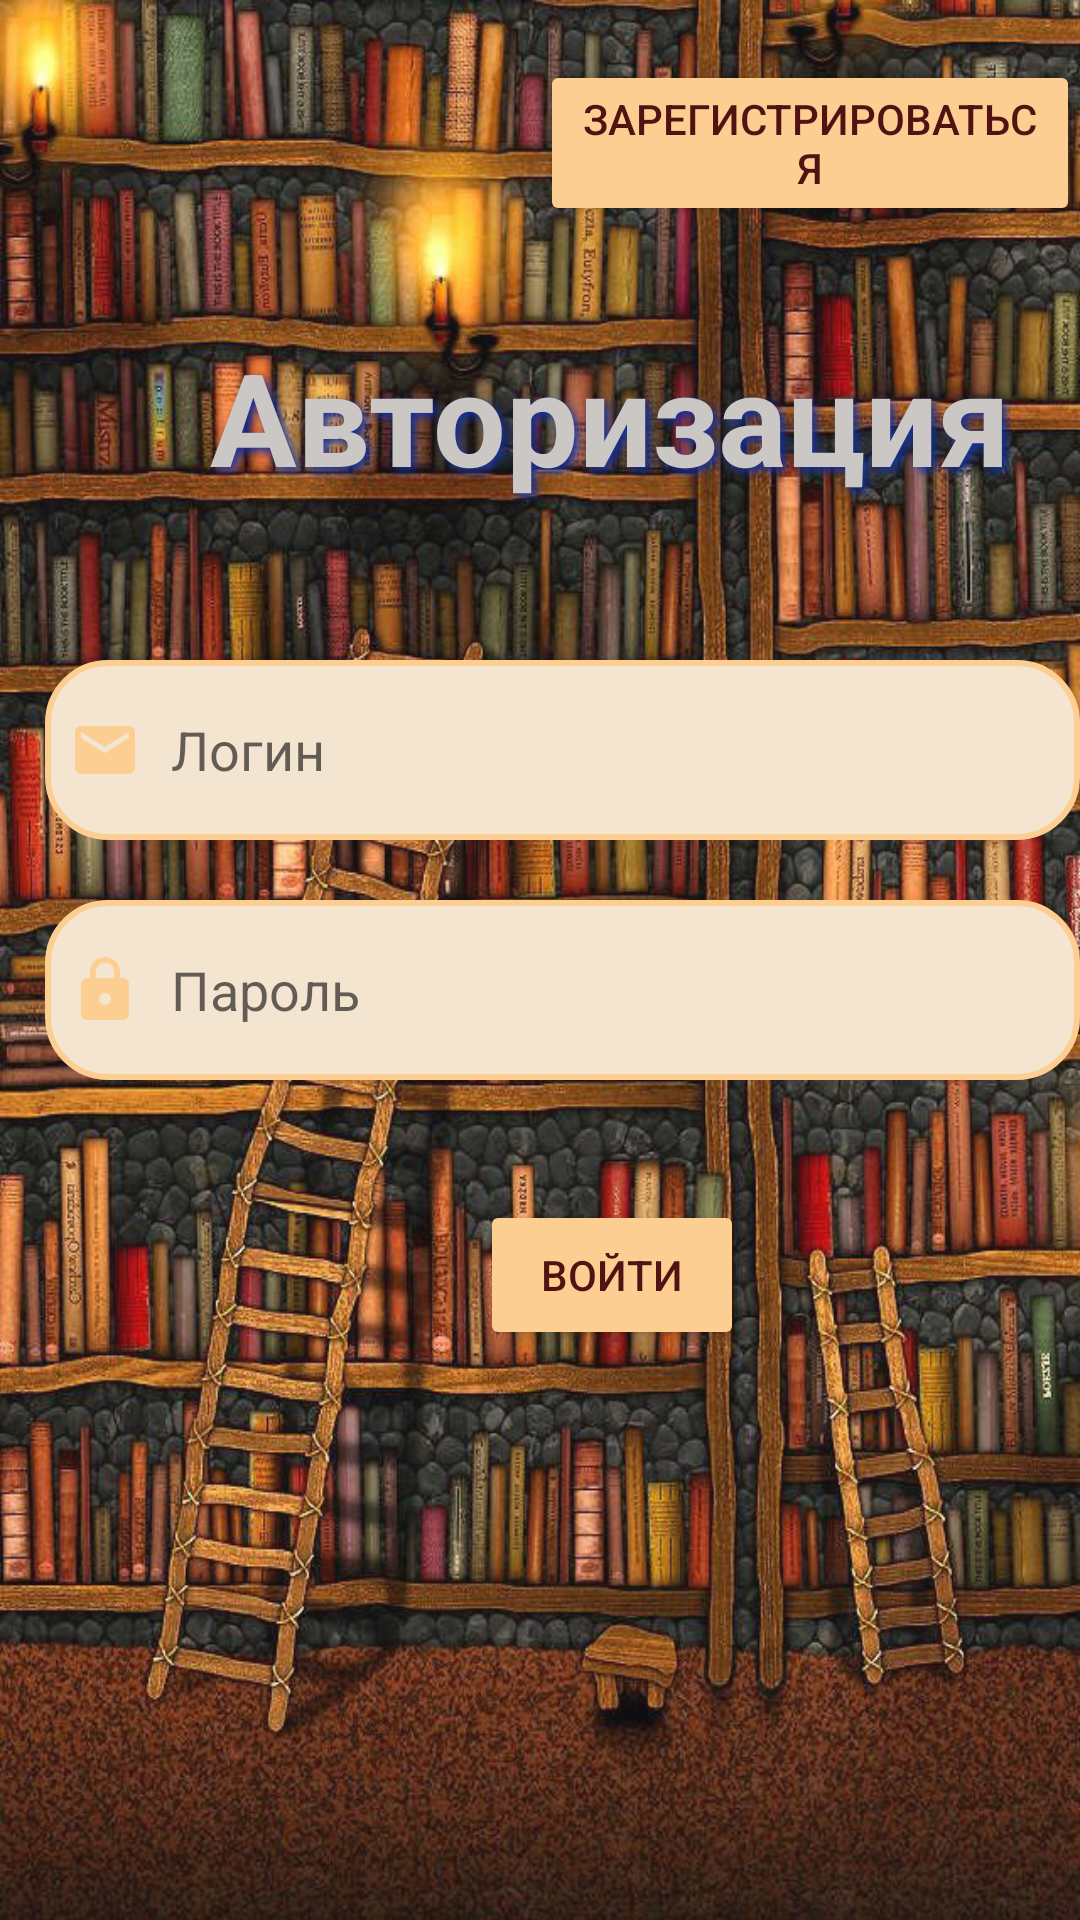

Produce the Android XML layout that renders to this screen, including the resource entries it uses.
<!-- AndroidManifest.xml: application theme Theme.BookCross -->
<!-- res/layout/activity_avtoriz.xml -->
<?xml version="1.0" encoding="utf-8"?>

<RelativeLayout xmlns:android="http://schemas.android.com/apk/res/android"
    xmlns:tools="http://schemas.android.com/tools"
    xmlns:app="http://schemas.android.com/apk/res-auto"
    android:layout_width="wrap_content"
    android:layout_height="wrap_content"
    android:orientation="vertical"
    android:background="@drawable/fon3"
    tools:context=".AvtorizScreen">

    <Button
        android:id="@+id/registr"
        android:layout_width="wrap_content"
        android:layout_height="wrap_content"
        android:backgroundTint="@color/main_color"
        android:text="@string/button_registr"
        android:textColor="@color/button"
        android:layout_marginLeft="@dimen/button_registr_left_AvtorizScreen"
        android:layout_marginTop="@dimen/button_registr_top_AvtorizScreen"
        android:onClick="onClick"
        app:cornerRadius="20dp"
        />

    <TextView
        android:layout_width="wrap_content"
        android:layout_height="wrap_content"
        android:textColor="@color/purple_500"
        android:textStyle="bold"
        android:text="@string/avtoriz"
        android:textSize="@dimen/size_main_text_MainScreen"
        android:shadowColor="@color/teal_200"
        android:shadowDx="4"
        android:shadowDy="4"
        android:shadowRadius="7"
        android:layout_marginTop="@dimen/place_avtorizText_top_AvtorizScreen"
        android:layout_marginLeft="@dimen/place_avtorizText_left_AvtorizScreen"
        />


        <EditText
            android:id="@+id/login"
            android:layout_width="380dp"
            android:layout_height="60dp"
            android:background="@drawable/border"
            android:hint="@string/login"
            android:padding="8dp"
            android:drawableLeft="@drawable/email"
            android:drawablePadding="10dp"
            android:layout_marginTop="220dp"
            android:layout_marginLeft="15dp"/>


        <EditText
            android:id="@+id/password"
            android:layout_width="380dp"
            android:layout_height="60dp"
            android:background="@drawable/border"
            android:hint="@string/password"
            android:padding="8dp"
            android:drawableLeft="@drawable/password"
            android:drawablePadding="10dp"
            android:layout_marginTop="300dp"
            android:layout_marginLeft="15dp"
            android:inputType="textPassword"/>



    <Button
        android:id="@+id/enter1"
        android:layout_width="wrap_content"
        android:layout_height="50dp"
        android:backgroundTint="@color/main_color"
        android:text="@string/button_text"
        android:textColor="@color/button"
        android:layout_marginLeft="@dimen/place_button_left_MainScreen"
        android:layout_marginTop="400dp"
        android:onClick="onClick"
        app:cornerRadius="20dp"/>


    </RelativeLayout>
<!-- resources referenced by this layout -->
<resources>
  <color name="button">#501212</color>
  <color name="main_color">#FDCE91</color>
  <color name="purple_500">#CAC7C4</color>
  <color name="teal_200">#13319E</color>
  <dimen name="button_registr_left_AvtorizScreen">180dp</dimen>
  <dimen name="button_registr_top_AvtorizScreen">20dp</dimen>
  <dimen name="place_avtorizText_left_AvtorizScreen">70dp</dimen>
  <dimen name="place_avtorizText_top_AvtorizScreen">110dp</dimen>
  <dimen name="place_button_left_MainScreen">160dp</dimen>
  <dimen name="size_main_text_MainScreen">43sp</dimen>
  <!-- drawable border (drawable) -->
  <?xml version="1.0" encoding="utf-8"?>
  
  <shape xmlns:android="http://schemas.android.com/apk/res/android"
      android:shape="rectangle">
  
      <corners
          android:radius="20dp"/>
  
      <stroke
          android:color="@color/main_color"
          android:width="2dp"/>
  
      <solid
          android:color="@color/some"/>
  
  </shape>
  <!-- drawable email (drawable) -->
  <vector android:height="24dp" android:tint="#FDCE91"
      android:viewportHeight="24" android:viewportWidth="24"
      android:width="24dp" xmlns:android="http://schemas.android.com/apk/res/android">
      <path android:fillColor="@android:color/white" android:pathData="M20,4L4,4c-1.1,0 -1.99,0.9 -1.99,2L2,18c0,1.1 0.9,2 2,2h16c1.1,0 2,-0.9 2,-2L22,6c0,-1.1 -0.9,-2 -2,-2zM20,8l-8,5 -8,-5L4,6l8,5 8,-5v2z"/>
  </vector>
  <!-- drawable fon3: jpg bitmap (drawable, 559961 bytes) -->
  <!-- drawable password (drawable) -->
  <vector android:height="24dp" android:tint="#FDCE91"
      android:viewportHeight="24" android:viewportWidth="24"
      android:width="24dp" xmlns:android="http://schemas.android.com/apk/res/android">
      <path android:fillColor="@android:color/white" android:pathData="M18,8h-1L17,6c0,-2.76 -2.24,-5 -5,-5S7,3.24 7,6v2L6,8c-1.1,0 -2,0.9 -2,2v10c0,1.1 0.9,2 2,2h12c1.1,0 2,-0.9 2,-2L20,10c0,-1.1 -0.9,-2 -2,-2zM12,17c-1.1,0 -2,-0.9 -2,-2s0.9,-2 2,-2 2,0.9 2,2 -0.9,2 -2,2zM15.1,8L8.9,8L8.9,6c0,-1.71 1.39,-3.1 3.1,-3.1 1.71,0 3.1,1.39 3.1,3.1v2z"/>
  </vector>
  <string name="avtoriz">Авторизация</string>
  <string name="button_registr">Зарегистрироваться</string>
  <string name="button_text">Войти</string>
  <string name="login">Логин</string>
  <string name="password">Пароль</string>
  <style name="Theme.BookCross" parent="Theme.MaterialComponents.DayNight.NoActionBar">
          
          <item name="colorPrimary">@color/main_color</item>
          <item name="colorPrimaryVariant">@color/main_color</item>
          <item name="colorOnPrimary">@color/white</item>
          
          <item name="colorSecondary">@color/teal_200</item>
          <item name="colorSecondaryVariant">@color/teal_700</item>
          <item name="colorOnSecondary">@color/black</item>
          
          <item name="android:statusBarColor" tools:targetApi="l">?attr/colorPrimaryVariant</item>
          
      </style>
  <color name="some">#F4E5D1</color>
  <color name="white">#FFFFFFFF</color>
  <color name="teal_700">#047776</color>
  <color name="black">#FF000000</color>
</resources>
